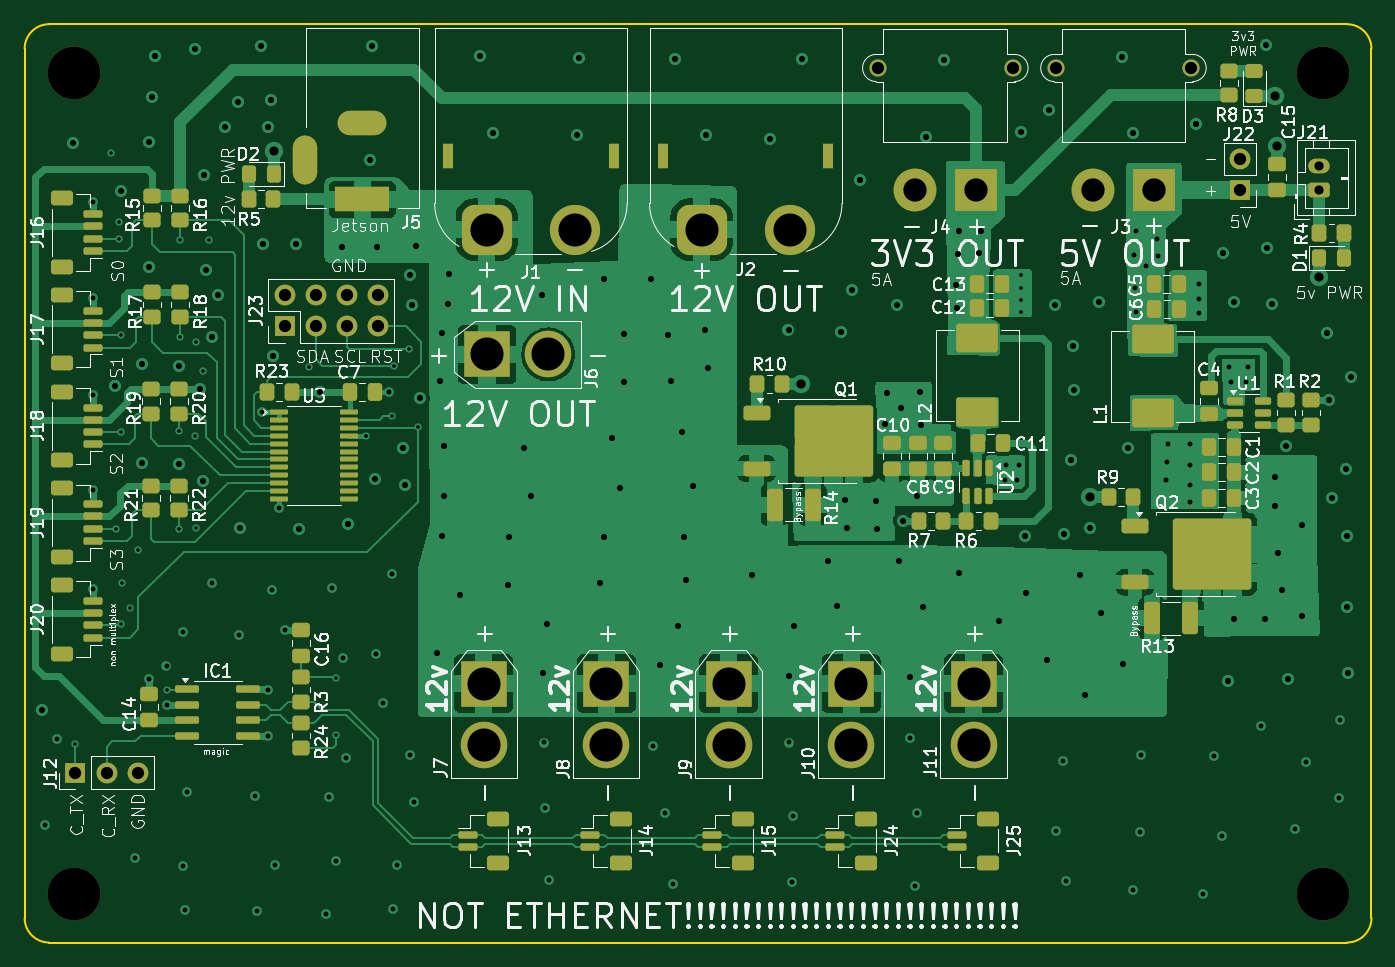
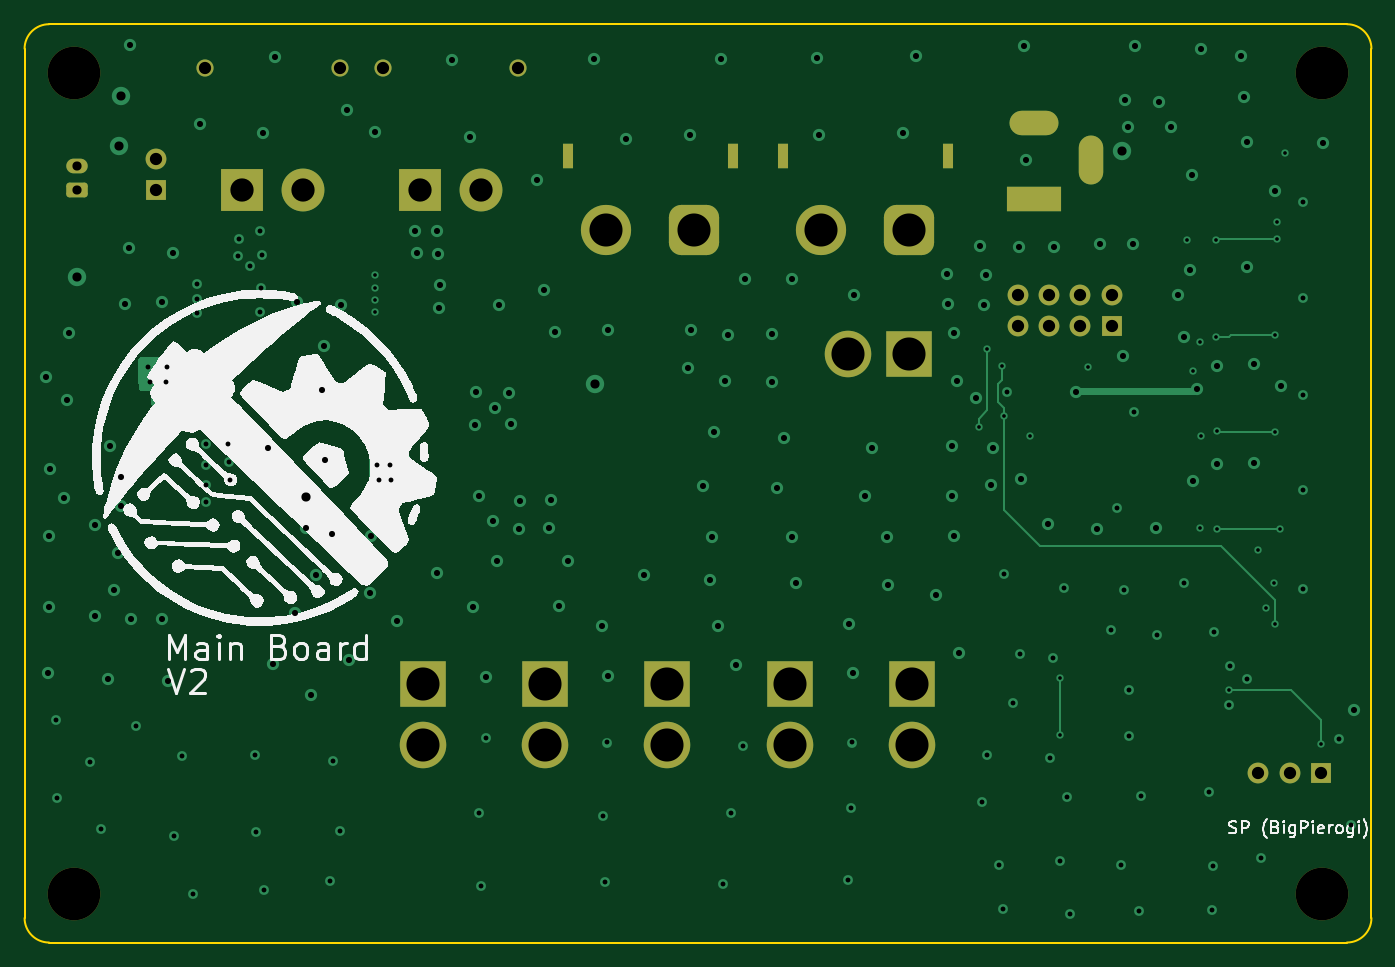
Circuit board: 11 layer files. Board 110.0 x 75.0 mm.
- bottom_mask: mainBoard-B_Mask.gbs (3291 bytes)
- paste: mainBoard-B_Paste.gbp (456 bytes)
- bottom_silk: mainBoard-B_Silkscreen.gbo (48482 bytes)
- outline: mainBoard-Edge_Cuts.gm1 (980 bytes)
- top_mask: mainBoard-F_Mask.gts (11610 bytes)
- paste: mainBoard-F_Paste.gtp (9462 bytes)
- top_silk: mainBoard-F_Silkscreen.gto (196534 bytes)
- drill: mainBoard-NPTH.drl (396 bytes)
- drill: mainBoard-PTH.drl (6346 bytes)
- top_copper: mainBoard-SIG1.gtl (111217 bytes)
- bottom_copper: mainBoard-SIG2.gbl (17791 bytes)

=== bottom_mask: mainBoard-B_Mask.gbs ===
%TF.GenerationSoftware,KiCad,Pcbnew,8.0.5+1*%
%TF.CreationDate,2024-10-17T10:57:33-04:00*%
%TF.ProjectId,mainBoard,6d61696e-426f-4617-9264-2e6b69636164,rev?*%
%TF.SameCoordinates,Original*%
%TF.FileFunction,Soldermask,Bot*%
%TF.FilePolarity,Negative*%
%FSLAX46Y46*%
G04 Gerber Fmt 4.6, Leading zero omitted, Abs format (unit mm)*
G04 Created by KiCad (PCBNEW 8.0.5+1) date 2024-10-17 10:57:33*
%MOMM*%
%LPD*%
G01*
G04 APERTURE LIST*
G04 Aperture macros list*
%AMRoundRect*
0 Rectangle with rounded corners*
0 $1 Rounding radius*
0 $2 $3 $4 $5 $6 $7 $8 $9 X,Y pos of 4 corners*
0 Add a 4 corners polygon primitive as box body*
4,1,4,$2,$3,$4,$5,$6,$7,$8,$9,$2,$3,0*
0 Add four circle primitives for the rounded corners*
1,1,$1+$1,$2,$3*
1,1,$1+$1,$4,$5*
1,1,$1+$1,$6,$7*
1,1,$1+$1,$8,$9*
0 Add four rect primitives between the rounded corners*
20,1,$1+$1,$2,$3,$4,$5,0*
20,1,$1+$1,$4,$5,$6,$7,0*
20,1,$1+$1,$6,$7,$8,$9,0*
20,1,$1+$1,$8,$9,$2,$3,0*%
G04 Aperture macros list end*
%ADD10R,3.800000X3.800000*%
%ADD11C,3.800000*%
%ADD12C,4.300000*%
%ADD13R,4.500000X2.000000*%
%ADD14O,4.000000X2.000000*%
%ADD15O,2.000000X4.000000*%
%ADD16RoundRect,0.250000X0.625000X-0.350000X0.625000X0.350000X-0.625000X0.350000X-0.625000X-0.350000X0*%
%ADD17O,1.750000X1.200000*%
%ADD18R,0.900000X2.000000*%
%ADD19RoundRect,1.025000X-1.025000X-1.025000X1.025000X-1.025000X1.025000X1.025000X-1.025000X1.025000X0*%
%ADD20C,4.100000*%
%ADD21C,1.400000*%
%ADD22R,3.500000X3.500000*%
%ADD23C,3.500000*%
%ADD24R,1.700000X1.700000*%
%ADD25O,1.700000X1.700000*%
G04 APERTURE END LIST*
D10*
%TO.C,J6*%
X53266571Y-46775001D03*
D11*
X58266571Y-46775001D03*
%TD*%
D10*
%TO.C,J11*%
X93000000Y-73650000D03*
D11*
X93000000Y-78650000D03*
%TD*%
D10*
%TO.C,J10*%
X83000000Y-73650000D03*
D11*
X83000000Y-78650000D03*
%TD*%
D10*
%TO.C,J9*%
X73000000Y-73650000D03*
D11*
X73000000Y-78650000D03*
%TD*%
D10*
%TO.C,J8*%
X63000000Y-73650000D03*
D11*
X63000000Y-78650000D03*
%TD*%
D10*
%TO.C,J7*%
X53000000Y-73650000D03*
D11*
X53000000Y-78650000D03*
%TD*%
D12*
%TO.C,H4*%
X121500000Y-90800000D03*
%TD*%
D13*
%TO.C,J5*%
X43075000Y-34095000D03*
D14*
X43075000Y-27895000D03*
D15*
X38375000Y-30895000D03*
%TD*%
D16*
%TO.C,J21*%
X121246571Y-33355001D03*
D17*
X121246571Y-31355001D03*
%TD*%
D18*
%TO.C,J2*%
X67645000Y-30575000D03*
X81145000Y-30575000D03*
D19*
X70795000Y-36575000D03*
D20*
X77995000Y-36575000D03*
%TD*%
D21*
%TO.C,J4*%
X85195000Y-23375000D03*
X96195000Y-23375000D03*
D22*
X93195000Y-33375000D03*
D23*
X88195000Y-33375000D03*
%TD*%
D12*
%TO.C,H3*%
X19500000Y-90800000D03*
%TD*%
D21*
%TO.C,J3*%
X99745000Y-23375000D03*
X110745000Y-23375000D03*
D22*
X107745000Y-33375000D03*
D23*
X102745000Y-33375000D03*
%TD*%
D12*
%TO.C,H1*%
X19500000Y-23800000D03*
%TD*%
D24*
%TO.C,J22*%
X114775000Y-33375000D03*
D25*
X114775000Y-30835000D03*
%TD*%
D24*
%TO.C,J23*%
X36725000Y-44475000D03*
D25*
X36725000Y-41935000D03*
X39265000Y-44475000D03*
X39265000Y-41935000D03*
X41805000Y-44475000D03*
X41805000Y-41935000D03*
X44345000Y-44475000D03*
X44345000Y-41935000D03*
%TD*%
%TO.C,J12*%
X24726571Y-80925001D03*
X22186571Y-80925001D03*
D24*
X19646571Y-80925001D03*
%TD*%
D12*
%TO.C,H2*%
X121500000Y-23800000D03*
%TD*%
D18*
%TO.C,J1*%
X50095000Y-30575000D03*
X63595000Y-30575000D03*
D19*
X53245000Y-36575000D03*
D20*
X60445000Y-36575000D03*
%TD*%
M02*

=== paste: mainBoard-B_Paste.gbp ===
%TF.GenerationSoftware,KiCad,Pcbnew,8.0.5+1*%
%TF.CreationDate,2024-10-17T10:57:33-04:00*%
%TF.ProjectId,mainBoard,6d61696e-426f-4617-9264-2e6b69636164,rev?*%
%TF.SameCoordinates,Original*%
%TF.FileFunction,Paste,Bot*%
%TF.FilePolarity,Positive*%
%FSLAX46Y46*%
G04 Gerber Fmt 4.6, Leading zero omitted, Abs format (unit mm)*
G04 Created by KiCad (PCBNEW 8.0.5+1) date 2024-10-17 10:57:33*
%MOMM*%
%LPD*%
G01*
G04 APERTURE LIST*
G04 APERTURE END LIST*
M02*

=== bottom_silk: mainBoard-B_Silkscreen.gbo (48482 bytes, source omitted) ===
=== outline: mainBoard-Edge_Cuts.gm1 ===
%TF.GenerationSoftware,KiCad,Pcbnew,8.0.5+1*%
%TF.CreationDate,2024-10-17T10:57:33-04:00*%
%TF.ProjectId,mainBoard,6d61696e-426f-4617-9264-2e6b69636164,rev?*%
%TF.SameCoordinates,Original*%
%TF.FileFunction,Profile,NP*%
%FSLAX46Y46*%
G04 Gerber Fmt 4.6, Leading zero omitted, Abs format (unit mm)*
G04 Created by KiCad (PCBNEW 8.0.5+1) date 2024-10-17 10:57:33*
%MOMM*%
%LPD*%
G01*
G04 APERTURE LIST*
%TA.AperFunction,Profile*%
%ADD10C,0.200000*%
%TD*%
G04 APERTURE END LIST*
D10*
X125500000Y-21800001D02*
X125500000Y-92800001D01*
X15500000Y-21800000D02*
X15500000Y-92800003D01*
X17499999Y-94800001D02*
G75*
G02*
X15499999Y-92800003I1J2000001D01*
G01*
X17499999Y-94800001D02*
X123500000Y-94800001D01*
X125500000Y-92800001D02*
G75*
G02*
X123500000Y-94800000I-2000000J1D01*
G01*
X123500000Y-19800001D02*
G75*
G02*
X125499999Y-21800001I0J-1999999D01*
G01*
X17499998Y-19800001D02*
X123500000Y-19800001D01*
X15500000Y-21800000D02*
G75*
G02*
X17499998Y-19800000I2000000J0D01*
G01*
M02*

=== top_mask: mainBoard-F_Mask.gts (11610 bytes, source omitted) ===
=== paste: mainBoard-F_Paste.gtp (9462 bytes, source omitted) ===
=== top_silk: mainBoard-F_Silkscreen.gto (196534 bytes, source omitted) ===
=== drill: mainBoard-NPTH.drl ===
M48
; DRILL file {KiCad 8.0.5+1} date 2024-10-17T10:57:35-0400
; FORMAT={-:-/ absolute / inch / decimal}
; #@! TF.CreationDate,2024-10-17T10:57:35-04:00
; #@! TF.GenerationSoftware,Kicad,Pcbnew,8.0.5+1
; #@! TF.FileFunction,NonPlated,1,4,NPTH
FMAT,2
INCH
; #@! TA.AperFunction,NonPlated,NPTH,ComponentDrill
T1C0.1693
%
G90
G05
T1
X0.7677Y-0.937
X0.7677Y-3.5748
X4.7835Y-0.937
X4.7835Y-3.5748
M30

=== drill: mainBoard-PTH.drl (6346 bytes, source omitted) ===
=== top_copper: mainBoard-SIG1.gtl (111217 bytes, source omitted) ===
=== bottom_copper: mainBoard-SIG2.gbl (17791 bytes, source omitted) ===
